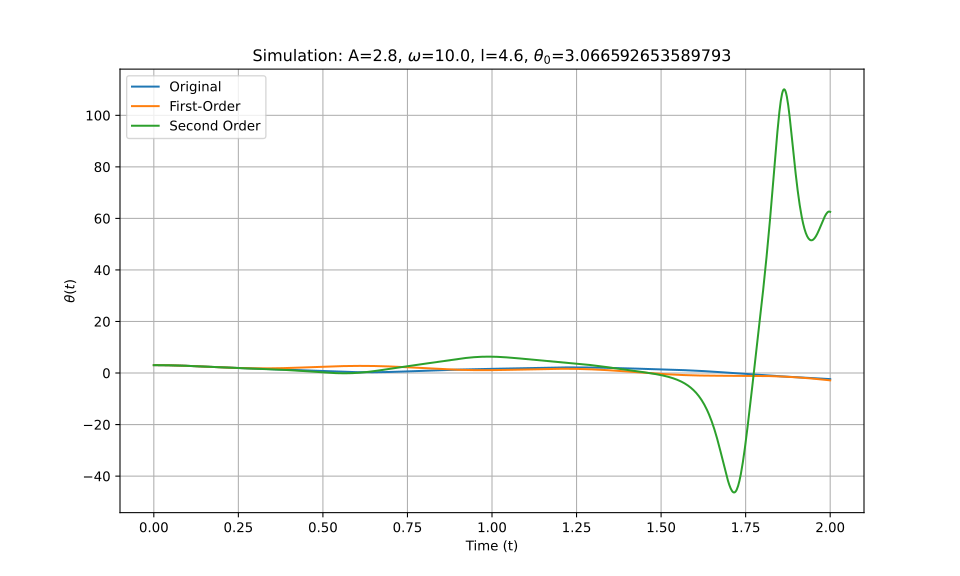

Source data for this figure (header and first rows):
t_eval, Equation_1, Equation_2, Equation_3
0.0, 3.067, 3.067, 3.067
0.002002, 3.066, 3.066, 3.066
0.004004, 3.066, 3.066, 3.066
0.006006, 3.065, 3.065, 3.065
0.008008, 3.065, 3.065, 3.065
0.01001, 3.064, 3.064, 3.064
0.01201, 3.062, 3.062, 3.062
0.01401, 3.061, 3.061, 3.061
0.01602, 3.059, 3.059, 3.059
0.01802, 3.057, 3.057, 3.057
0.02002, 3.054, 3.054, 3.054
0.02202, 3.052, 3.052, 3.052
0.02402, 3.049, 3.049, 3.049
0.02603, 3.046, 3.046, 3.046
0.02803, 3.043, 3.043, 3.043
0.03003, 3.039, 3.039, 3.039
0.03203, 3.035, 3.035, 3.035
0.03403, 3.031, 3.031, 3.031
0.03604, 3.027, 3.027, 3.027
0.03804, 3.023, 3.023, 3.023
0.04004, 3.018, 3.018, 3.018
0.04204, 3.013, 3.013, 3.013
0.04404, 3.008, 3.008, 3.008
0.04605, 3.003, 3.003, 3.003
0.04805, 2.997, 2.997, 2.997
0.05005, 2.991, 2.991, 2.991
0.05205, 2.985, 2.985, 2.985
0.05405, 2.979, 2.979, 2.979
0.05606, 2.973, 2.973, 2.973
0.05806, 2.966, 2.966, 2.966
0.06006, 2.959, 2.959, 2.959
0.06206, 2.952, 2.952, 2.952
0.06406, 2.945, 2.945, 2.945
0.06607, 2.938, 2.938, 2.938
0.06807, 2.93, 2.93, 2.93
0.07007, 2.923, 2.922, 2.922
0.07207, 2.915, 2.914, 2.915
0.07407, 2.907, 2.906, 2.906
0.07608, 2.898, 2.898, 2.898
0.07808, 2.89, 2.889, 2.89
0.08008, 2.881, 2.881, 2.881
0.08208, 2.872, 2.872, 2.872
0.08408, 2.864, 2.863, 2.864
0.08609, 2.855, 2.853, 2.854
0.08809, 2.845, 2.844, 2.845
0.09009, 2.836, 2.835, 2.836
0.09209, 2.826, 2.825, 2.826
0.09409, 2.817, 2.815, 2.817
0.0961, 2.807, 2.805, 2.807
0.0981, 2.797, 2.795, 2.797
0.1001, 2.787, 2.785, 2.787
0.1021, 2.777, 2.775, 2.777
0.1041, 2.767, 2.764, 2.767
0.1061, 2.756, 2.753, 2.756
0.1081, 2.746, 2.743, 2.746
0.1101, 2.735, 2.732, 2.735
0.1121, 2.724, 2.721, 2.724
0.1141, 2.713, 2.71, 2.713
0.1161, 2.702, 2.699, 2.702
0.1181, 2.691, 2.687, 2.691
... 940 more rows
